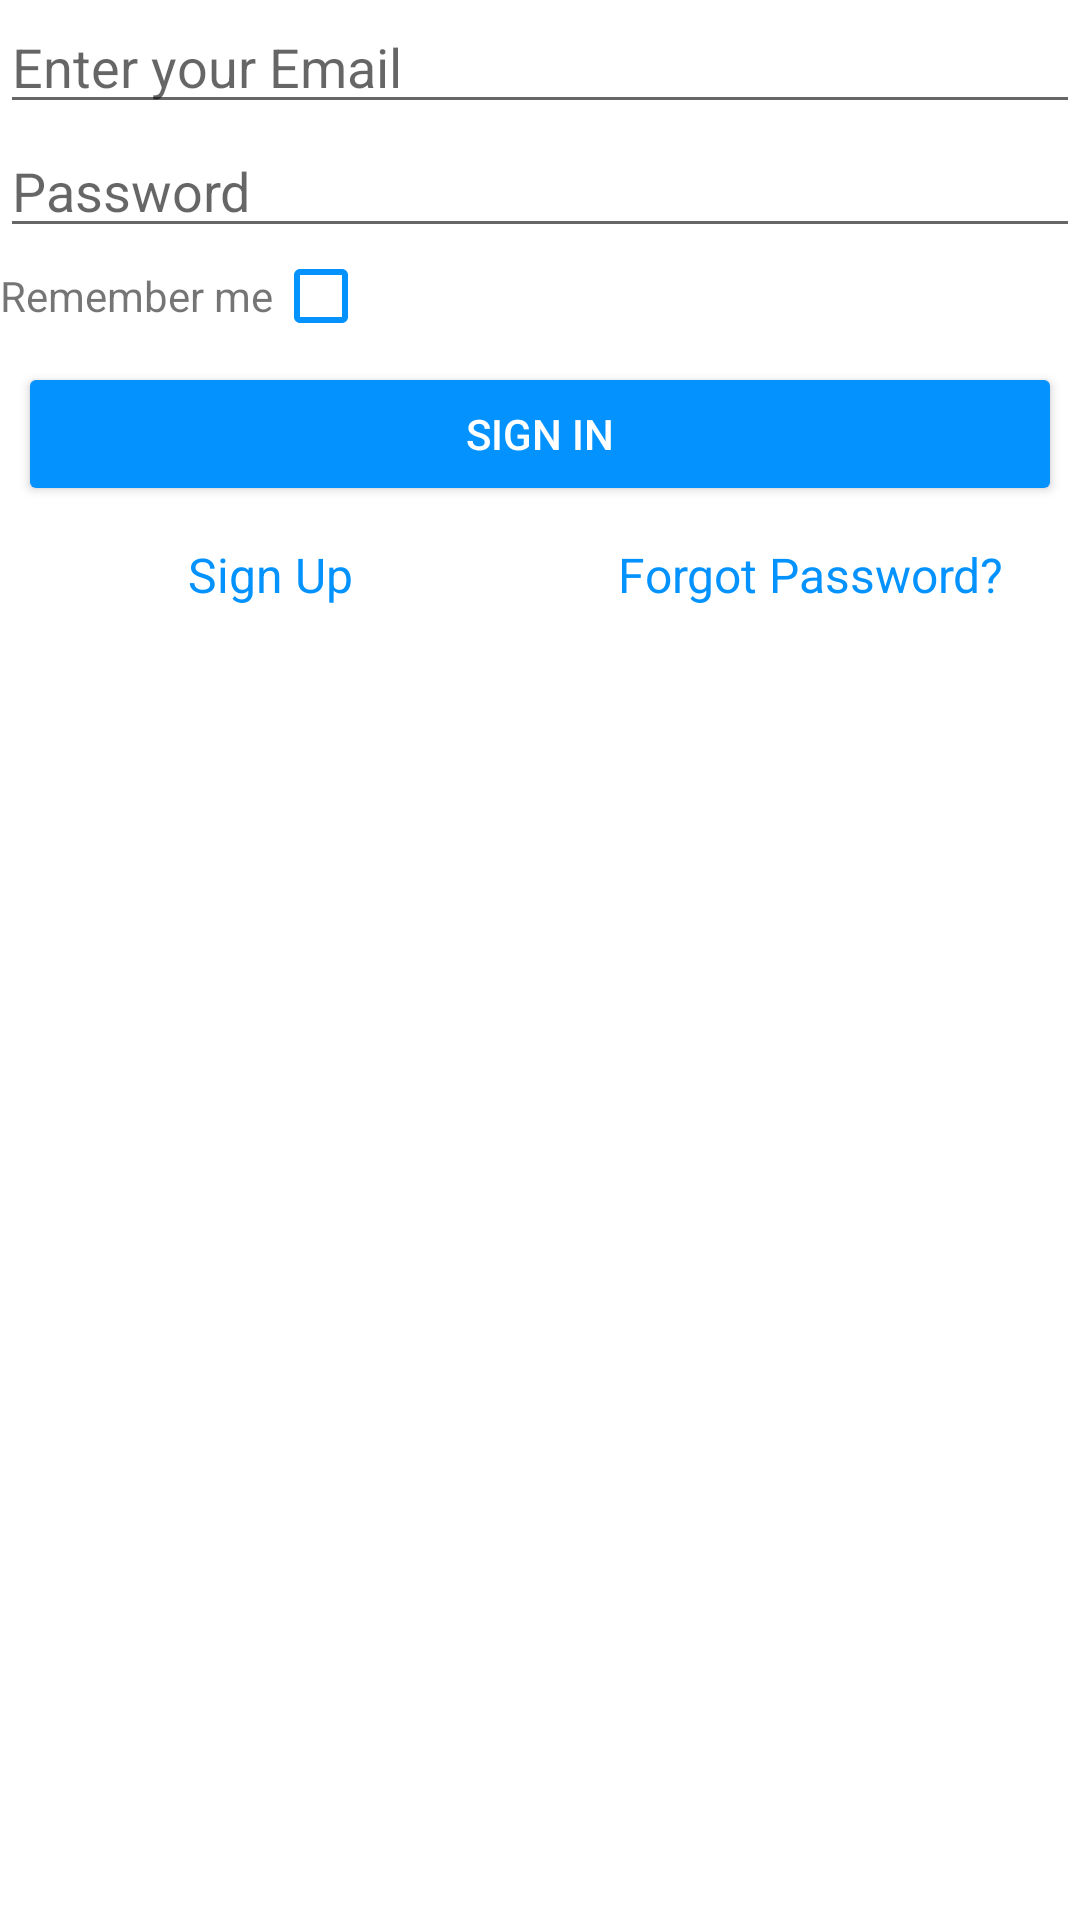

This screen was rendered from an Android layout file. Write that file and the resources it references.
<!-- AndroidManifest.xml: application theme AppTheme -->
<!-- res/layout/fragment_sign_in.xml -->
<?xml version="1.0" encoding="utf-8"?>
<FrameLayout xmlns:android="http://schemas.android.com/apk/res/android"
    xmlns:tools="http://schemas.android.com/tools"
    android:id="@+id/fragmentSignIn"
    android:layout_width="match_parent"
    android:layout_height="wrap_content"
    android:layout_margin="6dp"
    android:background="@android:color/white"
    tools:context=".ui.fragments.SignInFragment">

    <LinearLayout
        android:layout_width="match_parent"
        android:layout_height="wrap_content"
        android:orientation="vertical">

        <EditText
            android:id="@+id/etEmail"
            android:layout_width="match_parent"
            android:layout_height="wrap_content"
            android:hint="@string/enter_your_email"
            android:inputType="textEmailAddress" />

        <EditText
            android:id="@+id/etPassword"
            android:layout_width="match_parent"
            android:layout_height="wrap_content"
            android:hint="@string/password"
            android:inputType="textPassword" />

        <LinearLayout
            android:layout_width="match_parent"
            android:layout_height="wrap_content"
            android:orientation="horizontal">

            <TextView
                android:layout_width="wrap_content"
                android:layout_height="match_parent"
                android:gravity="center_vertical"
                android:text="@string/remember_me" />

            <CheckBox
                android:id="@+id/cbRemember"
                android:layout_width="wrap_content"
                android:layout_height="wrap_content"
                android:buttonTint="@color/colorPrimary" />

        </LinearLayout>

        <Button
            android:id="@+id/btnSignIn"
            android:layout_width="match_parent"
            android:layout_height="wrap_content"
            android:layout_margin="6dp"
            android:backgroundTint="@color/colorPrimary"
            android:text="@string/sign_in"
            android:textColor="@android:color/white" />

        <LinearLayout
            android:layout_width="match_parent"
            android:layout_height="wrap_content"
            android:orientation="horizontal">

            <TextView
                style="@style/PrimaryText"
                android:layout_width="0dp"
                android:layout_height="wrap_content"
                android:layout_weight="1"
                android:gravity="center"
                android:padding="6dp"
                android:text="@string/sign_up" />


            <TextView
                style="@style/PrimaryText"
                android:layout_width="0dp"
                android:layout_height="wrap_content"
                android:layout_weight="1"
                android:gravity="center"
                android:padding="6dp"
                android:text="@string/forgot_password" />

        </LinearLayout>

    </LinearLayout>

</FrameLayout>
<!-- resources referenced by this layout -->
<resources>
  <color name="colorPrimary">#0493fe</color>
  <string name="enter_your_email">Enter your Email</string>
  <string name="forgot_password">Forgot Password?</string>
  <string name="password">Password</string>
  <string name="remember_me">Remember me</string>
  <string name="sign_in">Sign In</string>
  <string name="sign_up">Sign Up</string>
  <style name="PrimaryText" parent="TextAppearance.AppCompat">
          <item name="android:textSize">16sp</item>
          <item name="android:textColor">@color/colorPrimary</item>
      </style>
  <style name="AppTheme" parent="Theme.AppCompat.Light.DarkActionBar">
          
          <item name="colorPrimary">@color/colorPrimary</item>
          <item name="colorPrimaryDark">@color/colorPrimaryDark</item>
          <item name="colorAccent">@color/colorAccent</item>
      </style>
  <color name="colorPrimaryDark">#115ca8</color>
  <color name="colorAccent">#263238</color>
</resources>
